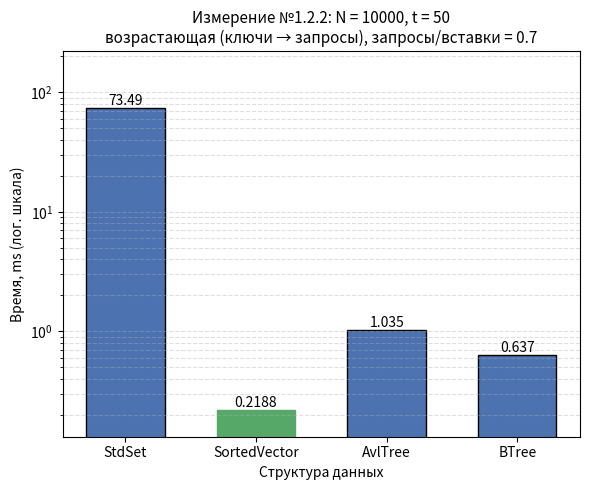

Generate this figure with matplotlib:
#!/usr/bin/env python3
"""
Гистограмма результатов Измерения №1.2.2.

Оси:
  Ox -- структура данных (StdSet, SortedVector, AvlTree, BTree);
  Oy -- время обработки потока команд, ms;
  если разброс времён max/min >= 10, Oy переводится в логарифмический
  масштаб (иначе столбцы маленьких значений не видны);
Заголовок -- параметры опыта из REPORT.md.

Источник чисел (по приоритету):
  1) --json <файл> -- JSON googlebenchmark (--benchmark_out=results.json);
     имена бенчмарков ожидаются вида Set122 / Vector122 / AvlTree122 / BTree122
     (или любые -- берутся как есть), поле real_time в ms;
  2) значения по умолчанию -- прогон на data_1_2_2.txt, t = 50:
     Set 82.5, Vector 2.39, Avl 3.26, BTree 4.47.

Запуск:
  python3 research/generators/plot_histogram_1_2_2.py
  python3 research/generators/plot_histogram_1_2_2.py --json results_1_2_2.json \
      --out research/pictures/histogram_1_2_2.png
"""

import argparse
import json
import os

import matplotlib
matplotlib.use("Agg")  # сохранение в файл без GUI
import matplotlib.pyplot as plt

# ==== параметры опыта (заголовок гистограммы) ====
TITLE = ("Измерение №1.2.2: N = 10000, t = 50\n"
         "возрастающая (ключи → запросы), запросы/вставки = 0.7")

# ==== результаты прогона по умолчанию (Time, ms) ====
DEFAULT_LABELS = ["StdSet", "SortedVector", "AvlTree", "BTree"]
DEFAULT_TIMES_MS = [73.49, 0.2188, 1.035, 0.637]

# соответствие имён бенчмарков из JSON понятным подписям
JSON_NAME_MAP = {
    "Set122": "StdSet",
    "Vector122": "SortedVector",
    "AvlTree122": "AvlTree",
    "BTree122": "BTree",
}

DEFAULT_OUT = os.path.join("research", "pictures", "histogram_1_2_2.png")


def load_from_json(path):
    """Читает JSON googlebenchmark: [(label, real_time_ms), ...]."""
    with open(path, encoding="utf-8") as f:
        data = json.load(f)

    labels, times = [], []
    for bm in data["benchmarks"]:
        name = bm["name"]
        labels.append(JSON_NAME_MAP.get(name, name))
        t = bm["real_time"]
        unit = bm.get("time_unit", "ms")
        if unit == "us":
            t /= 1000.0
        elif unit == "ns":
            t /= 1_000_000.0
        times.append(t)
    return labels, times


def parse_args():
    p = argparse.ArgumentParser(description=__doc__,
                                formatter_class=argparse.RawDescriptionHelpFormatter)
    p.add_argument("--json", type=str, default=None,
                   help="JSON googlebenchmark (--benchmark_out) вместо значений по умолчанию")
    p.add_argument("--out", type=str, default=DEFAULT_OUT,
                   help="путь к сохраняемому PNG")
    return p.parse_args()


def main():
    args = parse_args()

    if args.json:
        labels, times = load_from_json(args.json)
    else:
        labels, times = DEFAULT_LABELS, DEFAULT_TIMES_MS

    fig, ax = plt.subplots(figsize=(6, 5))
    bars = ax.bar(labels, times, color="#4C72B0", edgecolor="black", width=0.6)

    # подписи значений над столбцами
    for bar, t in zip(bars, times):
        ax.text(bar.get_x() + bar.get_width() / 2, bar.get_height(),
                f"{t:.4g}", ha="center", va="bottom", fontsize=10)

    # отметим победителя
    best = times.index(min(times))
    bars[best].set_color("#55A868")

    ax.set_xlabel("Структура данных")
    ax.set_title(TITLE, fontsize=11)

    # большой разброс времён -- логарифмическая шкала, иначе слабые столбцы
    # визуально исчезают рядом с StdSet
    use_log = max(times) / min(times) >= 10
    if use_log:
        ax.set_yscale("log")
        ax.set_ylim(min(times) * 0.6, max(times) * 3.0)
        ax.grid(axis="y", which="both", linestyle="--", alpha=0.4)
        ax.set_ylabel("Время, ms (лог. шкала)")
    else:
        ax.set_ylabel("Время, ms")
        ax.grid(axis="y", linestyle="--", alpha=0.4)
        ax.set_ylim(0, max(times) * 1.15)

    out_dir = os.path.dirname(args.out)
    if out_dir:
        os.makedirs(out_dir, exist_ok=True)
    fig.tight_layout()
    fig.savefig(args.out, dpi=200)
    print(f"histogram saved to {args.out}")
    for label, t in zip(labels, times):
        print(f"  {label:<14} {t:.4g} ms")


if __name__ == "__main__":
    main()
